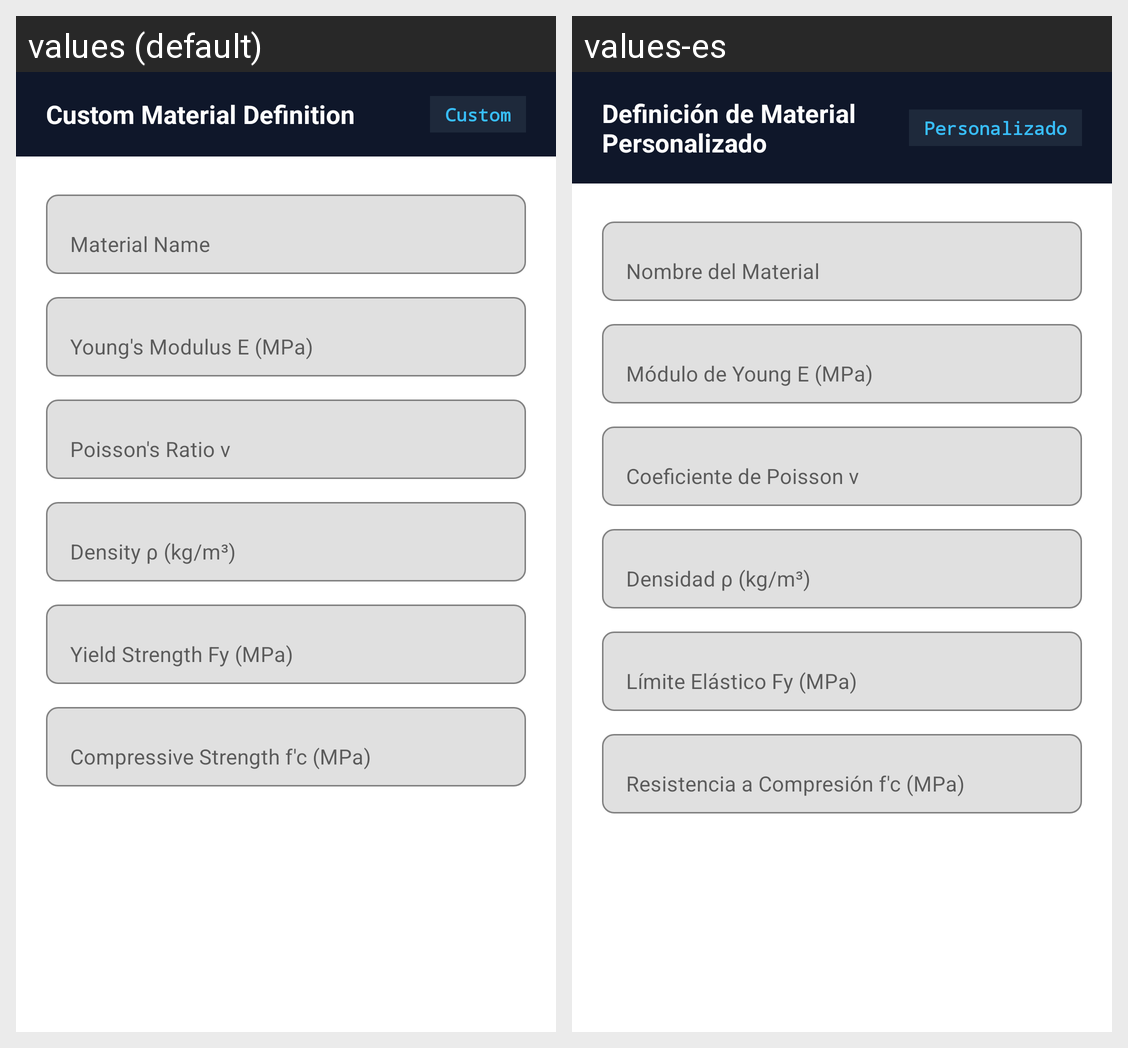

For this localized Android screen grid, give each drawn string resource with its value in every locale shown.
Android screen res/layout/dialog_custom_material.xml rendered under 2 locales, left to right: values (default), values-es. Device: Nexus 5 (rendered at 1080×1920; each locale shown at half size, 540×960, under a caption strip naming it); theme Theme.StructuralAnalysisFEA3D.NoActionBar.
Strings drawn on this screen, with the default value and each locale's value (text and hints the layout hard-codes, and strings that could not be matched under every locale, appear in the picture but are not listed):

dialog_custom_material_title
  values: Custom Material Definition
  values-es: Definición de Material Personalizado

badge_custom
  values: Custom
  values-es: Personalizado

hint_mat_name
  values: Material Name
  values-es: Nombre del Material

hint_mat_young
  values: Young's Modulus E (MPa)
  values-es: Módulo de Young E (MPa)

hint_mat_poisson
  values: Poisson's Ratio ν
  values-es: Coeficiente de Poisson ν

hint_mat_density
  values: Density ρ (kg/m³)
  values-es: Densidad ρ (kg/m³)

hint_mat_yield
  values: Yield Strength Fy (MPa)
  values-es: Límite Elástico Fy (MPa)

hint_mat_fc
  values: Compressive Strength f'c (MPa)
  values-es: Resistencia a Compresión f'c (MPa)
